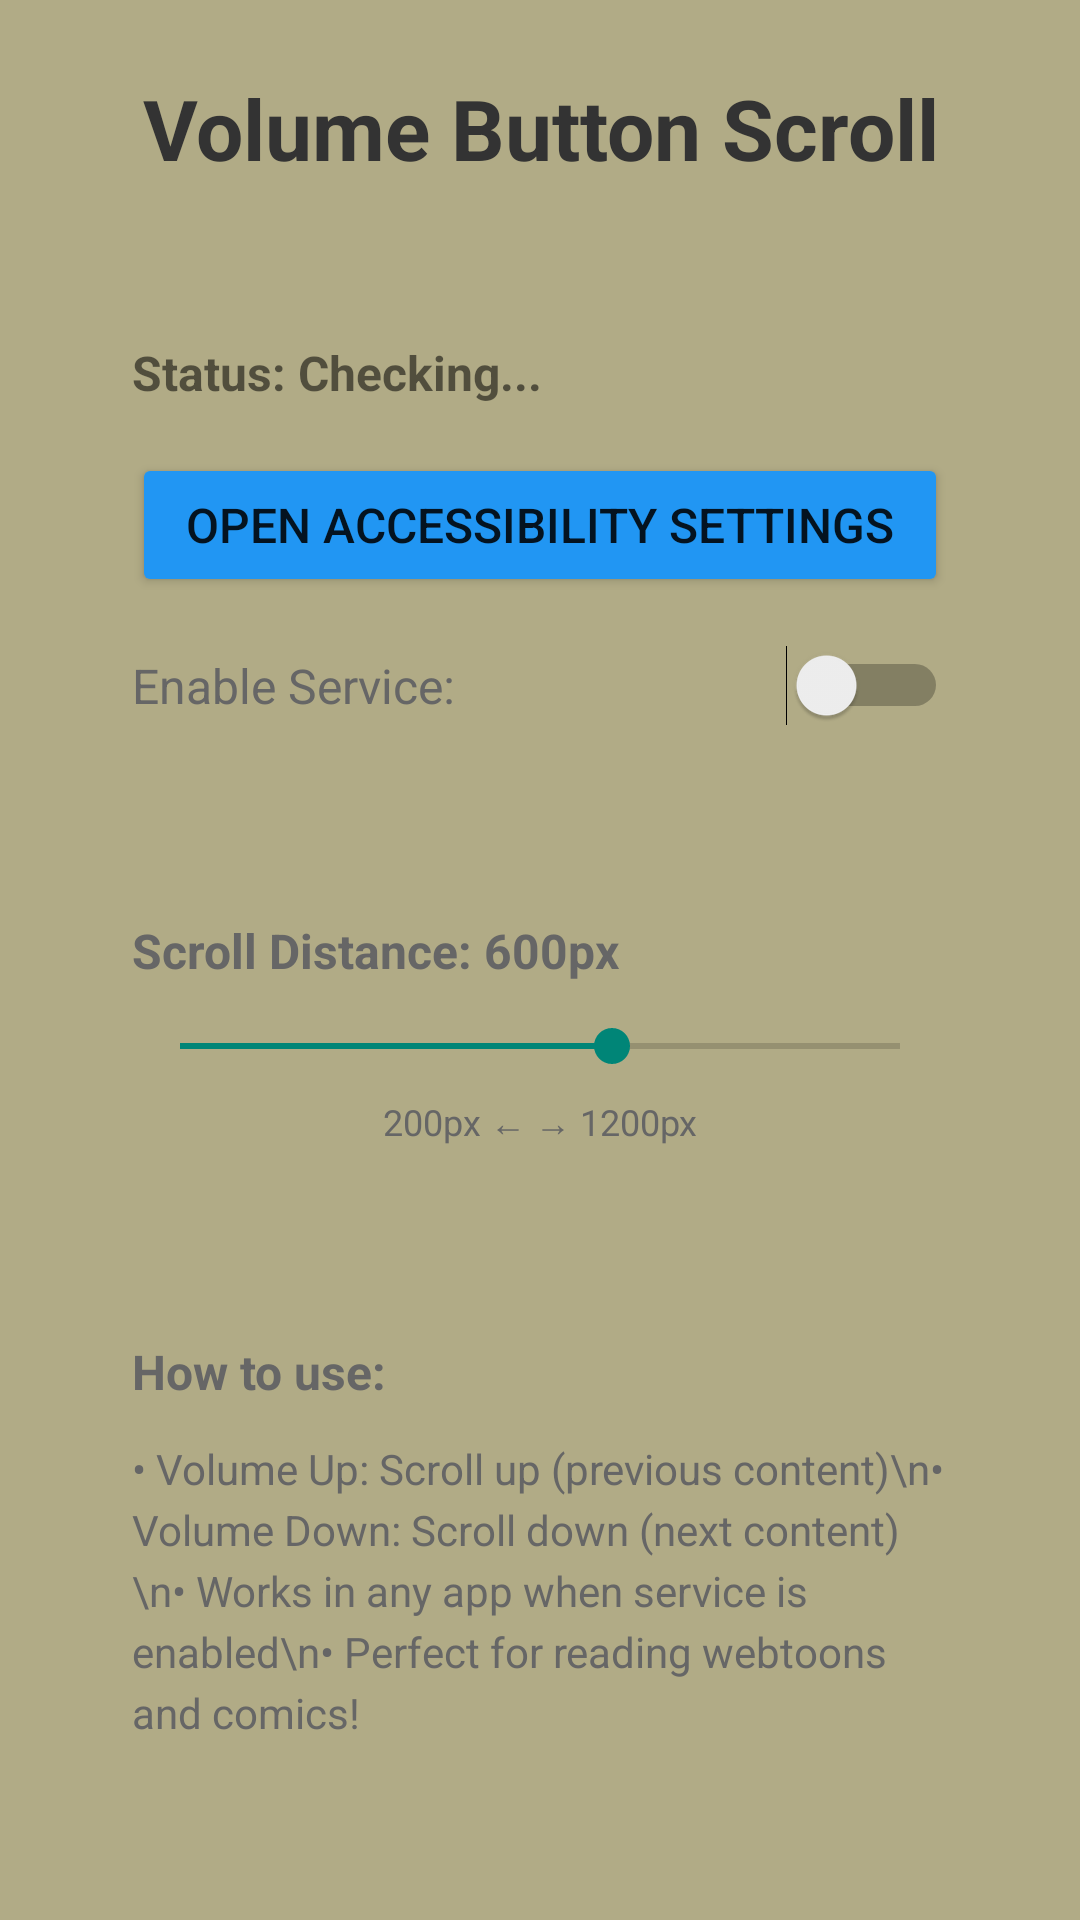

This screen was rendered from an Android layout file. Write that file and the resources it references.
<!-- AndroidManifest.xml: activity theme Theme.VolumeScroll -->
<!-- res/layout/activity_main.xml -->
<?xml version="1.0" encoding="utf-8"?>
<LinearLayout xmlns:android="http://schemas.android.com/apk/res/android"
    android:layout_width="match_parent"
    android:layout_height="match_parent"
    android:orientation="vertical"
    android:padding="24dp"
    android:background="#B1AB86">

    <TextView
        android:layout_width="match_parent"
        android:layout_height="wrap_content"
        android:text="Volume Button Scroll"
        android:textSize="28sp"
        android:textStyle="bold"
        android:textColor="#333333"
        android:gravity="center"
        android:layout_marginBottom="32dp" />

    <LinearLayout
        android:layout_width="match_parent"
        android:layout_height="wrap_content"
        android:layout_marginBottom="24dp"
        android:background="@drawable/card_background"
        android:orientation="vertical"
        android:padding="20dp">

        <TextView
            android:id="@+id/statusText"
            android:layout_width="match_parent"
            android:layout_height="wrap_content"
            android:text="Status: Checking..."
            android:textSize="16sp"
            android:textStyle="bold"
            android:layout_marginBottom="16dp" />

        <Button
            android:id="@+id/enableServiceButton"
            android:layout_width="match_parent"
            android:layout_height="wrap_content"
            android:text="Open Accessibility Settings"
            android:textSize="16sp"
            android:backgroundTint="#2196F3"
            android:layout_marginBottom="16dp" />

        <LinearLayout
            android:layout_width="match_parent"
            android:layout_height="wrap_content"
            android:gravity="center_vertical"
            android:orientation="horizontal">

            <TextView
                android:layout_width="0dp"
                android:layout_height="wrap_content"
                android:layout_weight="1"
                android:text="Enable Service:"
                android:textColor="#666666"
                android:textSize="16sp" />

            <Switch
                android:id="@+id/serviceToggle"
                android:layout_width="wrap_content"
                android:layout_height="wrap_content"
                android:visibility="visible" />

        </LinearLayout>

    </LinearLayout>

    <LinearLayout
        android:layout_width="match_parent"
        android:layout_height="wrap_content"
        android:layout_marginBottom="24dp"
        android:background="@drawable/card_background"
        android:orientation="vertical"
        android:padding="20dp">

        <TextView
            android:id="@+id/scrollSpeedLabel"
            android:layout_width="match_parent"
            android:layout_height="wrap_content"
            android:text="Scroll Distance: 600px"
            android:textColor="#666666"
            android:textSize="16sp"
            android:textStyle="bold"
            android:layout_marginBottom="12dp" />

        <SeekBar
            android:id="@+id/scrollSpeedSeekBar"
            android:layout_width="match_parent"
            android:layout_height="wrap_content"
            android:max="1000"
            android:progress="600" />

        <TextView
            android:layout_width="match_parent"
            android:layout_height="wrap_content"
            android:text="200px ← → 1200px"
            android:textSize="12sp"
            android:textColor="#666666"
            android:gravity="center"
            android:layout_marginTop="8dp" />

    </LinearLayout>

    <LinearLayout
        android:layout_width="match_parent"
        android:layout_height="wrap_content"
        android:background="@drawable/card_background"
        android:orientation="vertical"
        android:padding="20dp">

        <TextView
            android:layout_width="match_parent"
            android:layout_height="wrap_content"
            android:text="How to use:"
            android:textColor="#666666"
            android:textSize="16sp"
            android:textStyle="bold"
            android:layout_marginBottom="12dp" />

        <TextView
            android:layout_width="match_parent"
            android:layout_height="wrap_content"
            android:text="• Volume Up: Scroll up (previous content)\n• Volume Down: Scroll down (next content)\n• Works in any app when service is enabled\n• Perfect for reading webtoons and comics!"
            android:textColor="#666666"
            android:textSize="14sp"
            android:lineSpacingExtra="4dp" />

    </LinearLayout>

</LinearLayout>
<!-- resources referenced by this layout -->
<resources>
  <style name="Theme.VolumeScroll" parent="Theme.AppCompat.DayNight.DarkActionBar">
          
          <item name="colorPrimary">#819067</item>
          <item name="colorPrimaryVariant">#819067</item>
          <item name="colorOnPrimary">@color/white</item>
  
          
          <item name="colorSecondary">@color/teal_200</item>
          <item name="colorSecondaryVariant">@color/teal_700</item>
          <item name="colorOnSecondary">@color/black</item>
  
          
          <item name="android:statusBarColor" tools:targetApi="l">#819067</item>
  
          
          <item name="android:windowBackground">#FEFAE0</item>
      </style>
  <!-- not gathered from this repository: default colours our renderer supplied (Android Studio template values) -->
  <color name="teal_200">#FF03DAC5</color>
  <color name="teal_700">#FF018786</color>
  <color name="black">#FF000000</color>
  <color name="white">#FFFFFFFF</color>
</resources>
